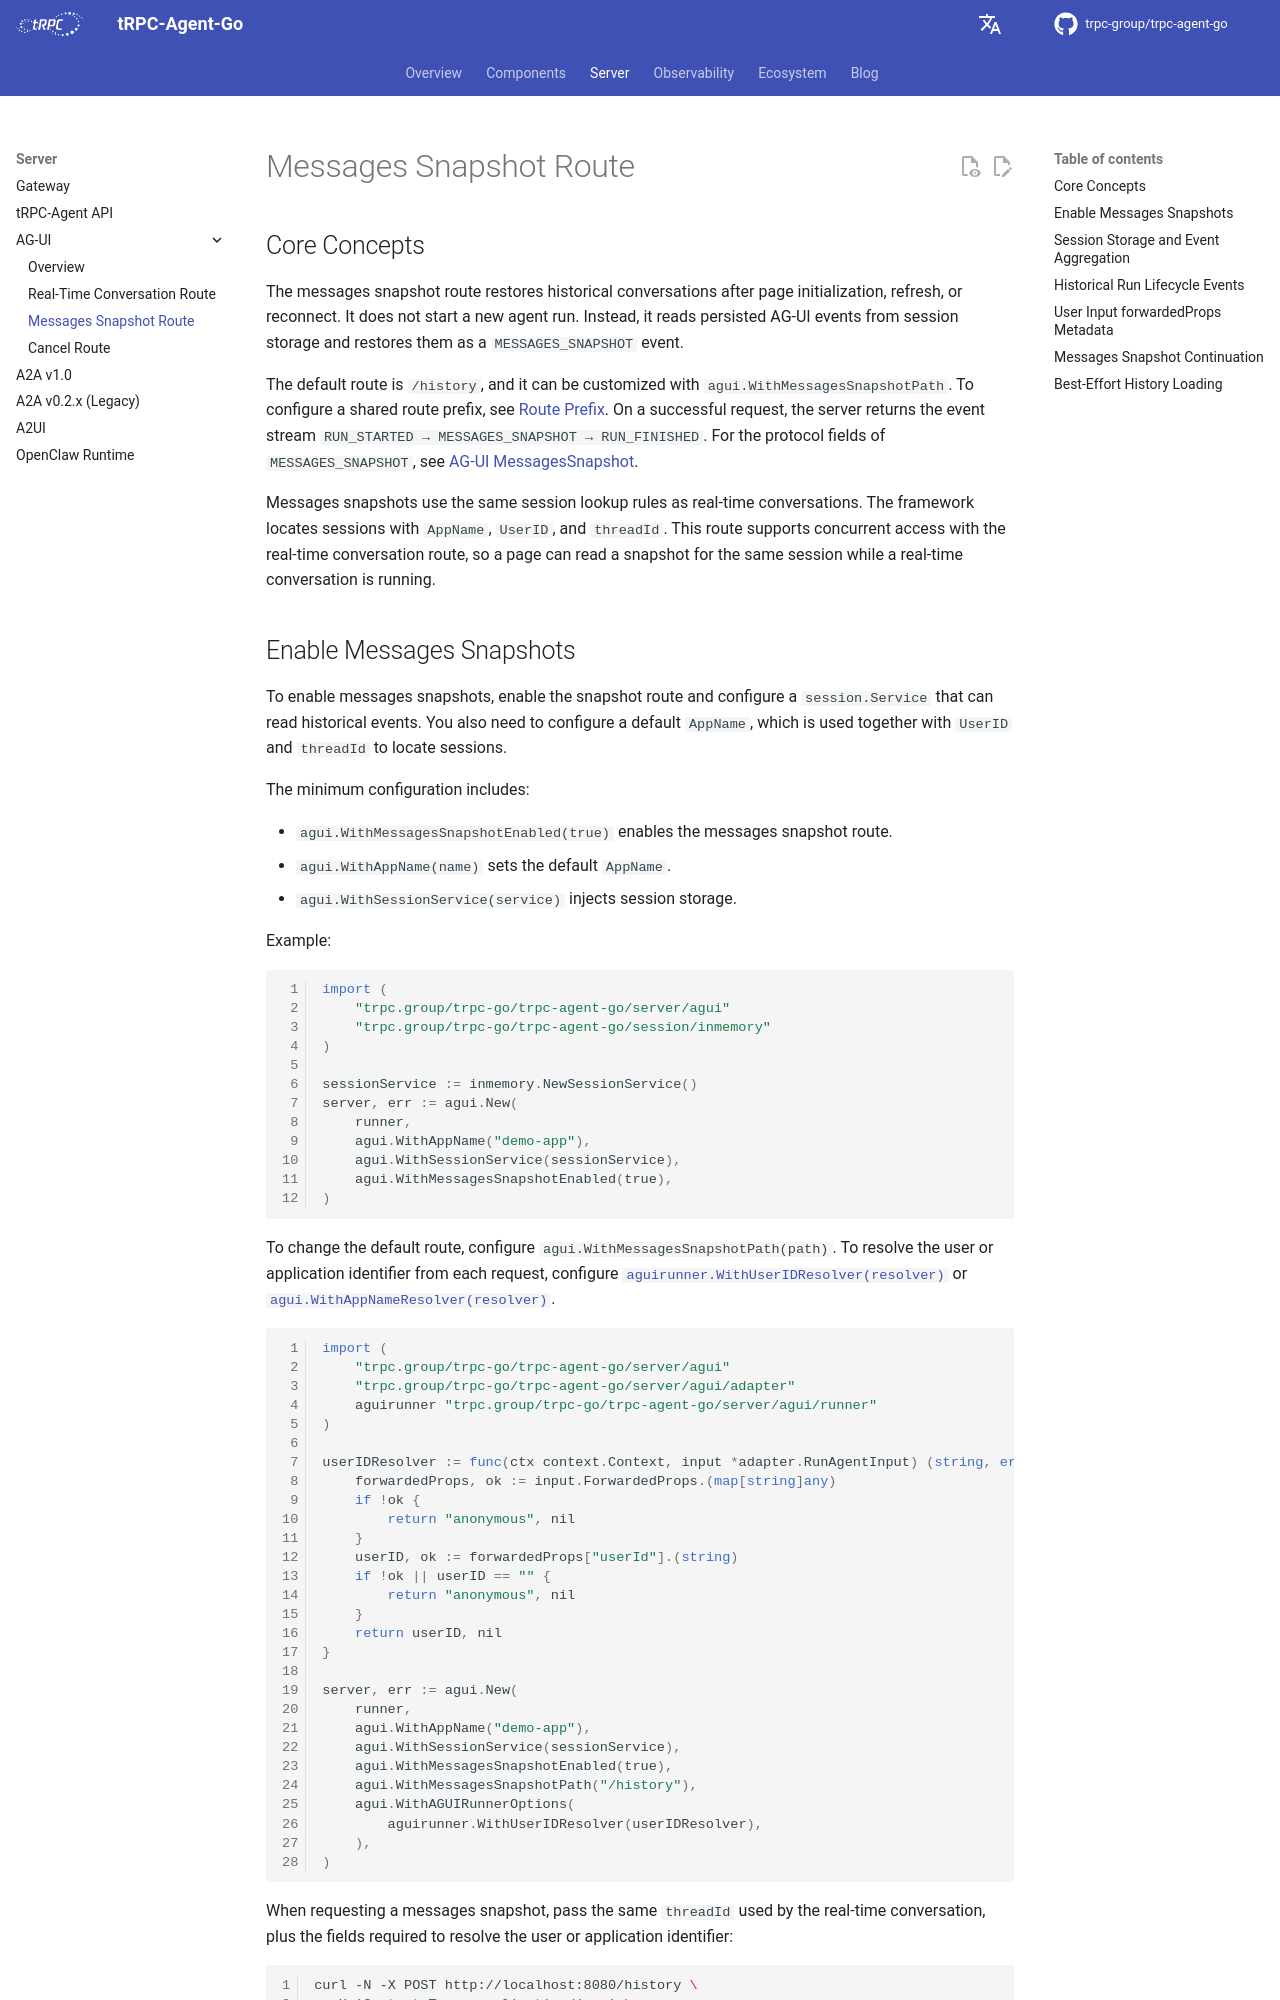

repository: trpc-group/trpc-agent-go · page: agui/history/index.html · generator: mkdocs

# Messages Snapshot Route

## Core Concepts

The messages snapshot route restores historical conversations after page initialization, refresh, or reconnect. It does not start a new agent run. Instead, it reads persisted AG-UI events from session storage and restores them as a `MESSAGES_SNAPSHOT` event.

The default route is `/history`, and it can be customized with `agui.WithMessagesSnapshotPath`. To configure a shared route prefix, see [Route Prefix](index.md#route-prefix). On a successful request, the server returns the event stream `RUN_STARTED → MESSAGES_SNAPSHOT → RUN_FINISHED`. For the protocol fields of `MESSAGES_SNAPSHOT`, see [AG-UI MessagesSnapshot](https://docs.ag-ui.com/concepts/events#messagessnapshot).

Messages snapshots use the same session lookup rules as real-time conversations. The framework locates sessions with `AppName`, `UserID`, and `threadId`. This route supports concurrent access with the real-time conversation route, so a page can read a snapshot for the same session while a real-time conversation is running.

## Enable Messages Snapshots

To enable messages snapshots, enable the snapshot route and configure a `session.Service` that can read historical events. You also need to configure a default `AppName`, which is used together with `UserID` and `threadId` to locate sessions.

The minimum configuration includes:

- `agui.WithMessagesSnapshotEnabled(true)` enables the messages snapshot route.
- `agui.WithAppName(name)` sets the default `AppName`.
- `agui.WithSessionService(service)` injects session storage.

Example:

```go
import (
	"trpc.group/trpc-go/trpc-agent-go/server/agui"
	"trpc.group/trpc-go/trpc-agent-go/session/inmemory"
)

sessionService := inmemory.NewSessionService()
server, err := agui.New(
    runner,
    agui.WithAppName("demo-app"),
    agui.WithSessionService(sessionService),
    agui.WithMessagesSnapshotEnabled(true),
)
```

To change the default route, configure `agui.WithMessagesSnapshotPath(path)`. To resolve the user or application identifier from each request, configure [`aguirunner.WithUserIDResolver(resolver)`](chat.md#custom-useridresolver) or [`agui.WithAppNameResolver(resolver)`](chat.md#custom-appnameresolver).

```go
import (
	"trpc.group/trpc-go/trpc-agent-go/server/agui"
	"trpc.group/trpc-go/trpc-agent-go/server/agui/adapter"
	aguirunner "trpc.group/trpc-go/trpc-agent-go/server/agui/runner"
)

userIDResolver := func(ctx context.Context, input *adapter.RunAgentInput) (string, error) {
    forwardedProps, ok := input.ForwardedProps.(map[string]any)
    if !ok {
        return "anonymous", nil
    }
    userID, ok := forwardedProps["userId"].(string)
    if !ok || userID == "" {
        return "anonymous", nil
    }
    return userID, nil
}

server, err := agui.New(
    runner,
    agui.WithAppName("demo-app"),
    agui.WithSessionService(sessionService),
    agui.WithMessagesSnapshotEnabled(true),
    agui.WithMessagesSnapshotPath("/history"),
    agui.WithAGUIRunnerOptions(
        aguirunner.WithUserIDResolver(userIDResolver),
    ),
)
```

When requesting a messages snapshot, pass the same `threadId` used by the real-time conversation, plus the fields required to resolve the user or application identifier:

```bash
curl -N -X POST http://localhost:8080/history \
  -H 'Content-Type: application/json' \
  -d '{
    "threadId": "thread-id",
    "runId": "snapshot-run-id",
    "forwardedProps": {
      "userId": "alice"
    }
  }'
```

For the complete example, see [examples/agui/messagessnapshot](https://github.com/trpc-group/trpc-agent-go/tree/main/examples/agui/messagessnapshot).
